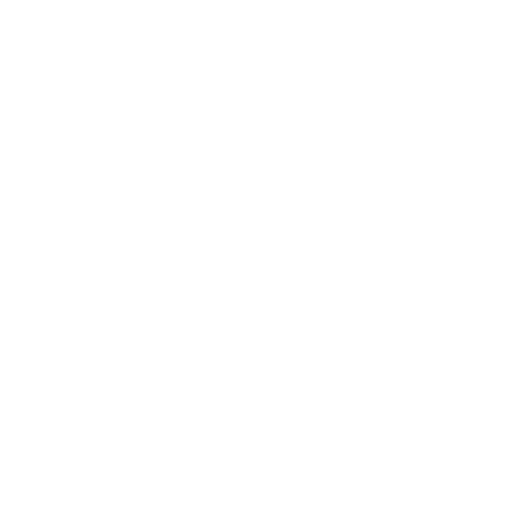
t = 0.00 s
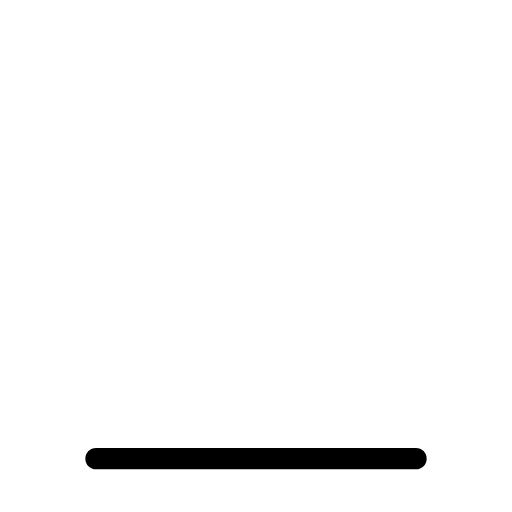
t = 0.20 s
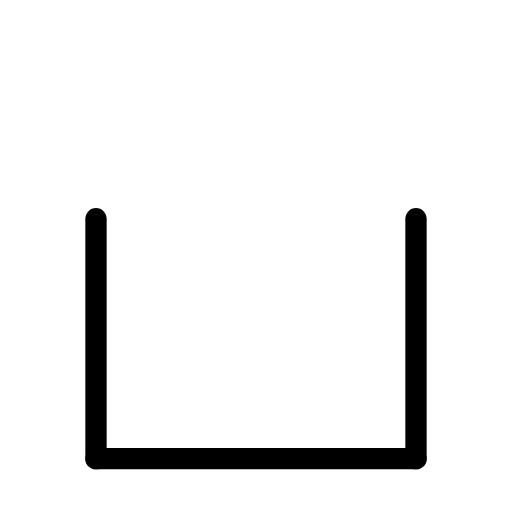
t = 0.35 s
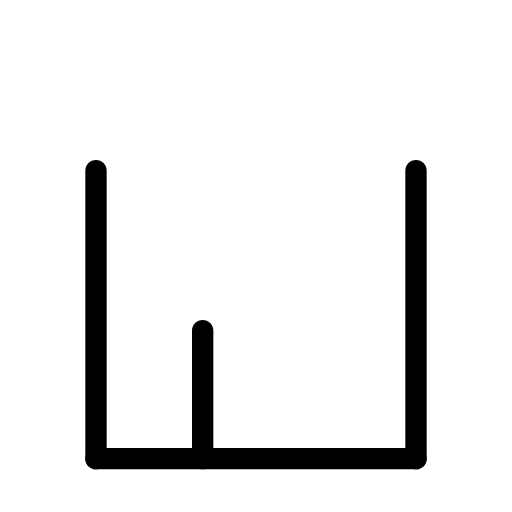
t = 0.50 s
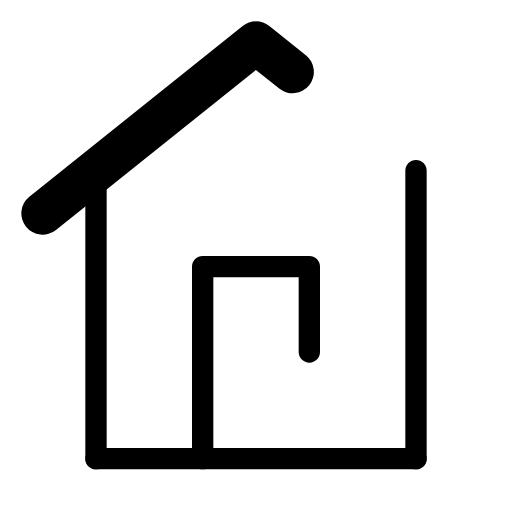
t = 0.70 s
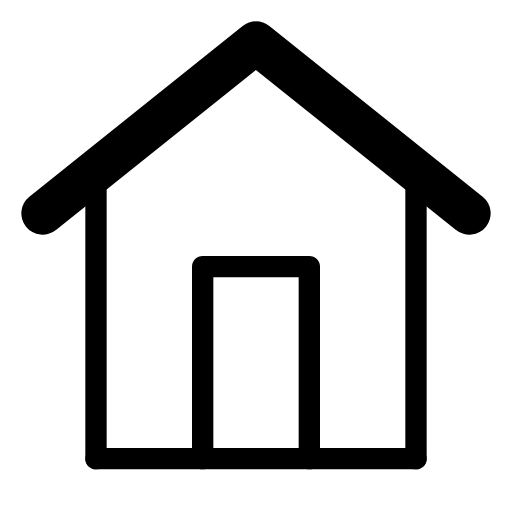
t = 0.90 s

The animated SVG that drew these frames (rendered in a browser with its animation timeline set to each time). Animation: 4 SMIL elements (animate=4); one cycle of 0.90 s.

<svg xmlns="http://www.w3.org/2000/svg" width="24" height="24" viewBox="0 0 24 24">
    <g fill="none" stroke="currentColor" stroke-linecap="round" stroke-linejoin="round">
        <path d="M4.5 21.5h15" stroke-dasharray="15" stroke-dashoffset="15">
            <animate attributeName="stroke-dashoffset" values="15;0" dur="0.2s" fill="freeze"/>
        </path>
        <path d="M4.5 21.5V8M19.5 21.5V8" stroke-dasharray="15" stroke-dashoffset="15">
            <animate attributeName="stroke-dashoffset" values="15;0" begin="0.2s" dur="0.2s" fill="freeze"/>
        </path>
        <path d="M9.5 21.5V12.5H14.5V21.5" stroke-dasharray="24" stroke-dashoffset="24">
            <animate attributeName="stroke-dashoffset" values="24;0" begin="0.4s" dur="0.4s" fill="freeze"/>
        </path>
        <path d="M2 10L12 2L22 10" stroke-width="2" stroke-dasharray="30" stroke-dashoffset="30">
            <animate attributeName="stroke-dashoffset" values="30;0" begin="0.5s" dur="0.4s" fill="freeze"/>
        </path>
    </g>
</svg>
